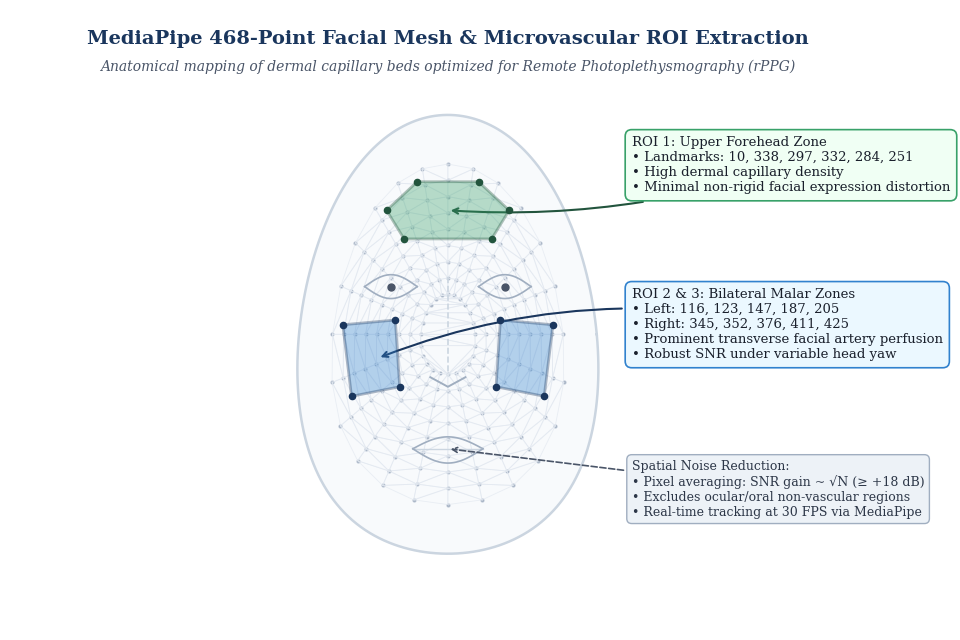

Python code for this plot:
"""
generate_clean_white_wireframe.py
=================================
Generates a crisp, publication-grade facial mesh wireframe on a clean white
background with highlighted forehead and bilateral cheek (malar) microvascular ROIs.
"""

import os
import numpy as np
import matplotlib
matplotlib.use('Agg')
import matplotlib.pyplot as plt
import matplotlib.patches as patches
from matplotlib.patches import Polygon, FancyBboxPatch

def create_publication_wireframe(output_path="results/figures/fig1_roi_wireframe.png"):
    fig, ax = plt.subplots(figsize=(10, 6.5), dpi=300, facecolor='#ffffff')
    ax.set_facecolor('#ffffff')
    ax.set_xlim(-5, 15)
    ax.set_ylim(-1, 12)
    ax.axis('off')

    # Title & Subtitle in clean academic font
    ax.text(5.0, 11.4, "MediaPipe 468-Point Facial Mesh & Microvascular ROI Extraction", 
            ha='center', va='center', fontsize=14, fontweight='bold', color='#1A365D', fontfamily='serif')
    ax.text(5.0, 10.8, "Anatomical mapping of dermal capillary beds optimized for Remote Photoplethysmography (rPPG)", 
            ha='center', va='center', fontsize=10, fontstyle='italic', color='#4A5568', fontfamily='serif')

    # Draw Stylized Facial Contour & Mesh on Left / Center
    # Face boundary
    theta = np.linspace(0, 2*np.pi, 200)
    # Parametric face shape
    x_face = 5.0 + 3.4 * np.cos(theta) * (1 - 0.15 * np.sin(theta))
    y_face = 5.2 + 4.6 * np.sin(theta) * (1 + 0.1 * np.cos(theta)**2)
    ax.plot(x_face, y_face, color='#CBD5E0', lw=1.8, zorder=2)
    ax.fill(x_face, y_face, color='#F8FAFC', zorder=1)

    # Eyes
    # Left eye
    x_eye_l = np.linspace(3.1, 4.3, 30)
    y_eye_l_top = 6.2 + 0.25 * np.sin(np.pi * (x_eye_l - 3.1) / 1.2)
    y_eye_l_bot = 6.2 - 0.25 * np.sin(np.pi * (x_eye_l - 3.1) / 1.2)
    ax.plot(x_eye_l, y_eye_l_top, color='#A0AEC0', lw=1.2, zorder=3)
    ax.plot(x_eye_l, y_eye_l_bot, color='#A0AEC0', lw=1.2, zorder=3)
    ax.scatter([3.7], [6.2], s=25, color='#4A5568', zorder=4)

    # Right eye
    x_eye_r = np.linspace(5.7, 6.9, 30)
    y_eye_r_top = 6.2 + 0.25 * np.sin(np.pi * (x_eye_r - 5.7) / 1.2)
    y_eye_r_bot = 6.2 - 0.25 * np.sin(np.pi * (x_eye_r - 5.7) / 1.2)
    ax.plot(x_eye_r, y_eye_r_top, color='#A0AEC0', lw=1.2, zorder=3)
    ax.plot(x_eye_r, y_eye_r_bot, color='#A0AEC0', lw=1.2, zorder=3)
    ax.scatter([6.3], [6.2], s=25, color='#4A5568', zorder=4)

    # Nose ridge & tip
    ax.plot([5.0, 5.0], [6.4, 4.4], color='#CBD5E0', lw=1.2, ls='--', zorder=3)
    ax.plot([4.6, 5.0, 5.4], [4.3, 4.1, 4.3], color='#A0AEC0', lw=1.4, zorder=3)

    # Lips
    x_lip = np.linspace(4.2, 5.8, 30)
    y_lip_top = 2.8 + 0.25 * np.sin(np.pi * (x_lip - 4.2) / 1.6)
    y_lip_mid = 2.8 * np.ones_like(x_lip)
    y_lip_bot = 2.8 - 0.3 * np.sin(np.pi * (x_lip - 4.2) / 1.6)
    ax.plot(x_lip, y_lip_top, color='#A0AEC0', lw=1.2, zorder=3)
    ax.plot(x_lip, y_lip_mid, color='#CBD5E0', lw=1.0, zorder=3)
    ax.plot(x_lip, y_lip_bot, color='#A0AEC0', lw=1.2, zorder=3)

    # Background Mesh Triangulation (Subtle gray lines & landmark points)
    np.random.seed(42)
    # Generate structured landmark grid inside the face
    grid_x = []
    grid_y = []
    for r in np.linspace(0.2, 0.85, 9):
        for a in np.linspace(0, 2*np.pi, 24, endpoint=False):
            gx = 5.0 + r * 3.1 * np.cos(a) * (1 - 0.15 * np.sin(a))
            gy = 5.2 + r * 4.2 * np.sin(a) * (1 + 0.1 * np.cos(a)**2)
            grid_x.append(gx)
            grid_y.append(gy)
            
    grid_x = np.array(grid_x)
    grid_y = np.array(grid_y)
    
    # Scatter subtle mesh points
    ax.scatter(grid_x, grid_y, s=4, color='#94A3B8', alpha=0.6, zorder=2)
    
    # Connect nearby mesh points to look like 3D facial topology
    from scipy.spatial import Delaunay
    points = np.column_stack([grid_x, grid_y])
    tri = Delaunay(points)
    for simplex in tri.simplices:
        # Check if triangle is inside face bounds
        pts = points[simplex]
        if np.max(np.linalg.norm(pts - np.array([5.0, 5.2]), axis=1)) < 4.2:
            ax.plot([pts[0,0], pts[1,0], pts[2,0], pts[0,0]], 
                    [pts[0,1], pts[1,1], pts[2,1], pts[0,1]], 
                    color='#E2E8F0', lw=0.6, alpha=0.7, zorder=2)

    # -------------------------------------------------------------
    # HIGHLIGHTED REGIONS OF INTEREST (ROIs)
    # -------------------------------------------------------------
    # 1. Upper Forehead ROI
    forehead_pts = np.array([
        [3.6, 7.8],
        [4.3, 8.4],
        [5.7, 8.4],
        [6.4, 7.8],
        [6.0, 7.2],
        [4.0, 7.2]
    ])
    poly_forehead = Polygon(forehead_pts, closed=True, 
                            facecolor='#38A169', edgecolor='#22543D', alpha=0.35, lw=2.0, zorder=5)
    ax.add_patch(poly_forehead)
    ax.scatter(forehead_pts[:,0], forehead_pts[:,1], s=20, color='#22543D', zorder=6)

    # 2. Left Malar / Cheek ROI
    l_cheek_pts = np.array([
        [2.6, 5.4],
        [3.8, 5.5],
        [3.9, 4.1],
        [2.8, 3.9]
    ])
    poly_l_cheek = Polygon(l_cheek_pts, closed=True, 
                           facecolor='#3182CE', edgecolor='#1A365D', alpha=0.35, lw=2.0, zorder=5)
    ax.add_patch(poly_l_cheek)
    ax.scatter(l_cheek_pts[:,0], l_cheek_pts[:,1], s=20, color='#1A365D', zorder=6)

    # 3. Right Malar / Cheek ROI
    r_cheek_pts = np.array([
        [6.2, 5.5],
        [7.4, 5.4],
        [7.2, 3.9],
        [6.1, 4.1]
    ])
    poly_r_cheek = Polygon(r_cheek_pts, closed=True, 
                           facecolor='#3182CE', edgecolor='#1A365D', alpha=0.35, lw=2.0, zorder=5)
    ax.add_patch(poly_r_cheek)
    ax.scatter(r_cheek_pts[:,0], r_cheek_pts[:,1], s=20, color='#1A365D', zorder=6)

    # -------------------------------------------------------------
    # CALLOUT BOXES & DESCRIPTIVE LEGENDS (RIGHT SIDE)
    # -------------------------------------------------------------
    # Forehead Callout
    ax.annotate("ROI 1: Upper Forehead Zone\n• Landmarks: 10, 338, 297, 332, 284, 251\n• High dermal capillary density\n• Minimal non-rigid facial expression distortion",
                xy=(5.0, 7.8), xytext=(9.2, 8.2),
                arrowprops=dict(arrowstyle="->", color="#22543D", lw=1.5, connectionstyle="arc3,rad=-0.1"),
                fontsize=9.5, fontfamily='serif', color='#1A202C',
                bbox=dict(boxstyle="round,pad=0.5", facecolor="#F0FFF4", edgecolor="#38A169", lw=1.2))

    # Bilateral Cheek Callout
    ax.annotate("ROI 2 & 3: Bilateral Malar Zones\n• Left: 116, 123, 147, 187, 205\n• Right: 345, 352, 376, 411, 425\n• Prominent transverse facial artery perfusion\n• Robust SNR under variable head yaw",
                xy=(3.4, 4.7), xytext=(9.2, 4.7),
                arrowprops=dict(arrowstyle="->", color="#1A365D", lw=1.5, connectionstyle="arc3,rad=0.15"),
                fontsize=9.5, fontfamily='serif', color='#1A202C',
                bbox=dict(boxstyle="round,pad=0.5", facecolor="#EBF8FF", edgecolor="#3182CE", lw=1.2))

    # Feature Averaging Note
    ax.annotate("Spatial Noise Reduction:\n• Pixel averaging: SNR gain ~ √N (≥ +18 dB)\n• Excludes ocular/oral non-vascular regions\n• Real-time tracking at 30 FPS via MediaPipe",
                xy=(5.0, 2.8), xytext=(9.2, 1.4),
                arrowprops=dict(arrowstyle="->", color="#4A5568", lw=1.2, ls="--"),
                fontsize=9.0, fontfamily='serif', color='#2D3748',
                bbox=dict(boxstyle="round,pad=0.4", facecolor="#EDF2F7", edgecolor="#A0AEC0", lw=1.0))

    plt.tight_layout()
    os.makedirs(os.path.dirname(output_path), exist_ok=True)
    plt.savefig(output_path, dpi=300, facecolor='#ffffff', bbox_inches='tight')
    plt.close()
    print(f"Publication wireframe successfully saved to {output_path}")

if __name__ == "__main__":
    create_publication_wireframe()
